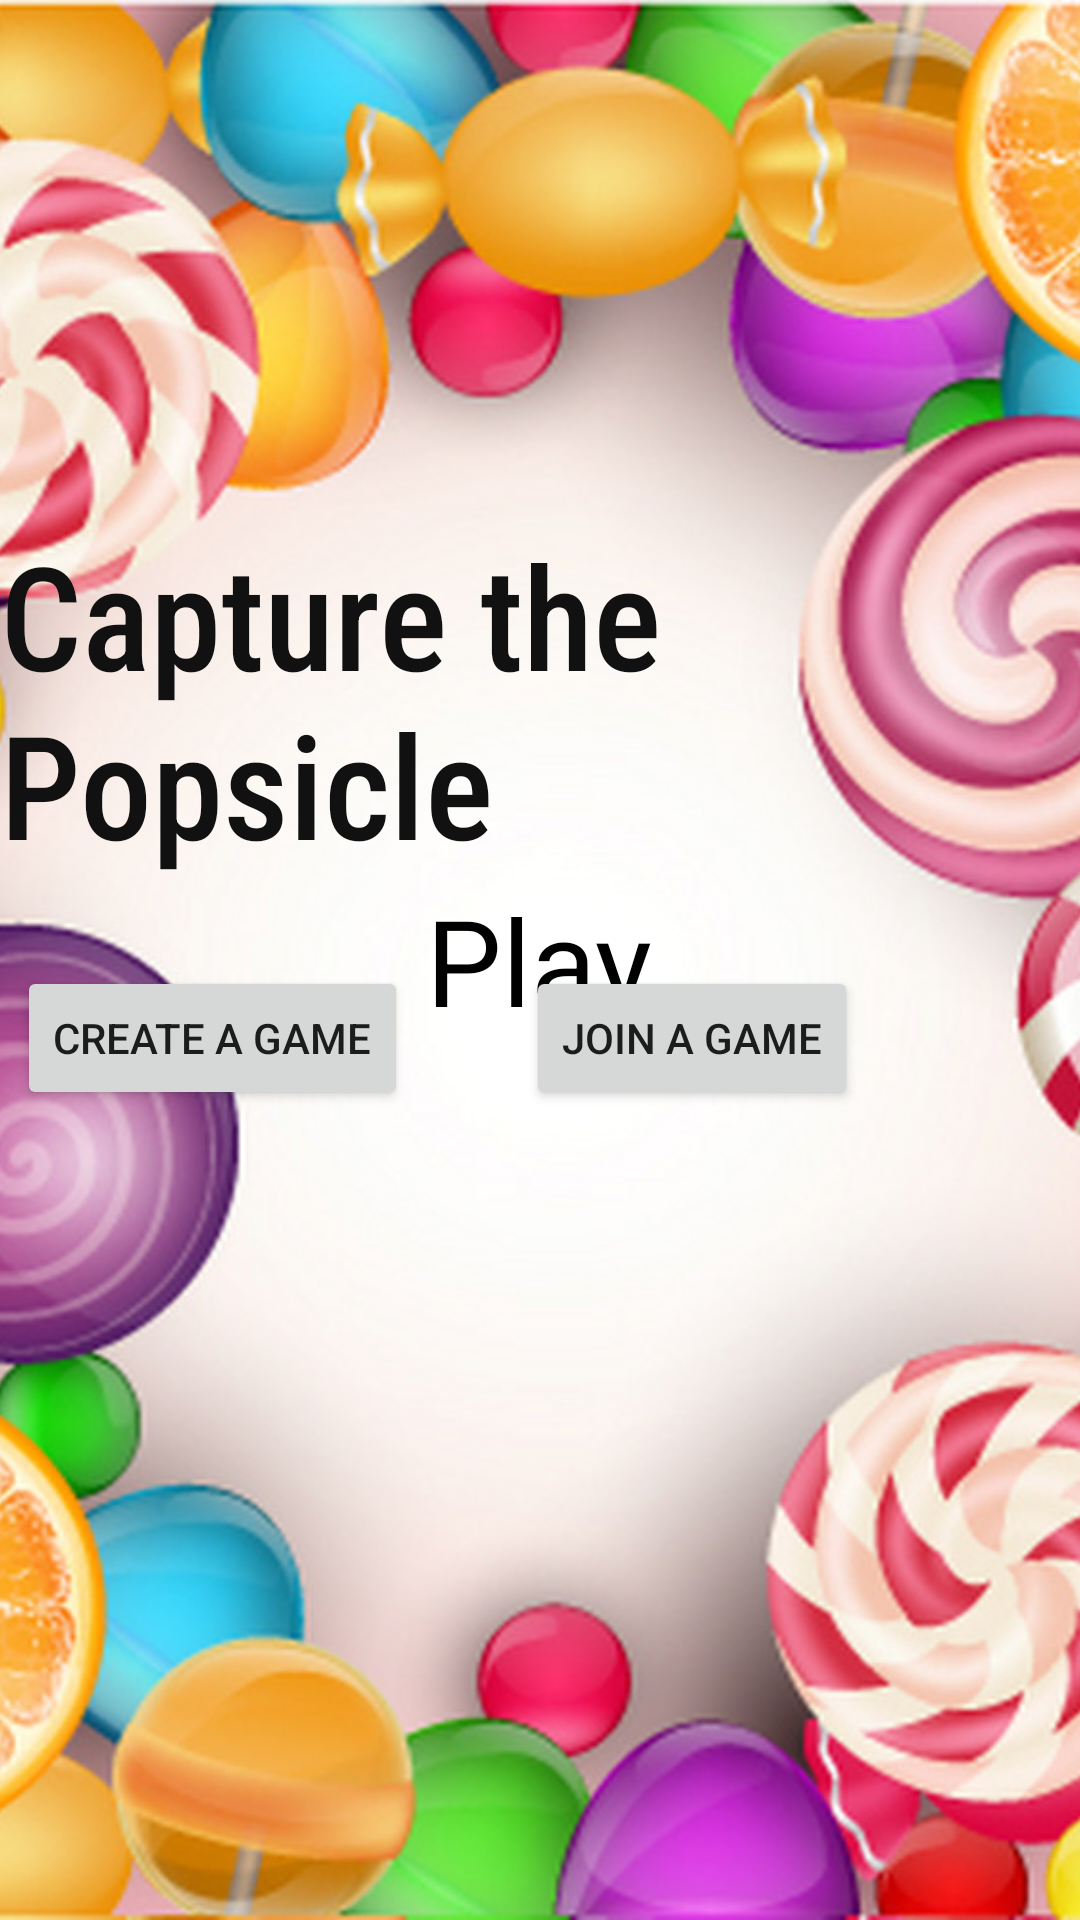

Here is an Android app screen rendered from its layout file. Give the layout XML and the strings, colors and styles it references.
<!-- AndroidManifest.xml: application theme Theme.Popsicle -->
<!-- res/layout/activity_start_game_page.xml -->
<?xml version="1.0" encoding="utf-8"?>
<RelativeLayout xmlns:android="http://schemas.android.com/apk/res/android"
    xmlns:app="http://schemas.android.com/apk/res-auto"
    xmlns:tools="http://schemas.android.com/tools"
    android:layout_width="match_parent"
    android:layout_height="match_parent"
    tools:context=".StartGamePage">

    <ImageView
        android:layout_width="match_parent"
        android:layout_height="match_parent"
        android:scaleType="centerCrop"
        android:src="@mipmap/candyfield_1" />

    <TextView
        android:layout_width="wrap_content"
        android:layout_height="wrap_content"
        android:textSize="48sp"
        android:text="Capture the Popsicle"
        android:fontFamily="sans-serif-condensed-medium"
        android:textColor="#111111"
        android:layout_above ="@id/play"
        android:layout_centerHorizontal="true"
        />

    <TextView
        android:id="@+id/play"
        android:layout_width="wrap_content"
        android:layout_height="wrap_content"
        android:layout_centerInParent="true"
        android:text="Play"
        android:textColor="#000000"
        android:textSize="40sp" />

    <Button
        android:id="@+id/button1"
        android:layout_width="wrap_content"
        android:layout_height="wrap_content"
        android:layout_alignParentEnd="true"
        android:layout_alignParentBottom="true"
        android:layout_marginEnd="224dp"
        android:layout_marginBottom="270dp"
        android:text="Create a Game" />

    <Button
        android:id="@+id/button2"
        android:layout_width="wrap_content"
        android:layout_height="wrap_content"
        android:layout_alignParentEnd="true"
        android:layout_alignParentBottom="true"
        android:layout_marginEnd="74dp"
        android:layout_marginBottom="270dp"
        android:text="Join a Game" />


</RelativeLayout>
<!-- resources referenced by this layout -->
<resources>
  <!-- mipmap candyfield_1: jpg bitmap (mipmap, 256087 bytes) -->
  <style name="Theme.Popsicle" parent="Theme.MaterialComponents.DayNight.DarkActionBar">
          
          <item name="colorPrimary">@color/purple_500</item>
          <item name="colorPrimaryVariant">@color/purple_700</item>
          <item name="colorOnPrimary">@color/white</item>
          
          <item name="colorSecondary">@color/teal_200</item>
          <item name="colorSecondaryVariant">@color/teal_700</item>
          <item name="colorOnSecondary">@color/black</item>
          
          <item name="android:statusBarColor" tools:targetApi="l">?attr/colorPrimaryVariant</item>
          
      </style>
  <!-- not gathered from this repository: default colours our renderer supplied (Android Studio template values) -->
  <color name="purple_500">#FF6200EE</color>
  <color name="purple_700">#FF3700B3</color>
  <color name="teal_200">#FF03DAC5</color>
  <color name="teal_700">#FF018786</color>
  <color name="black">#FF000000</color>
  <color name="white">#FFFFFFFF</color>
</resources>
